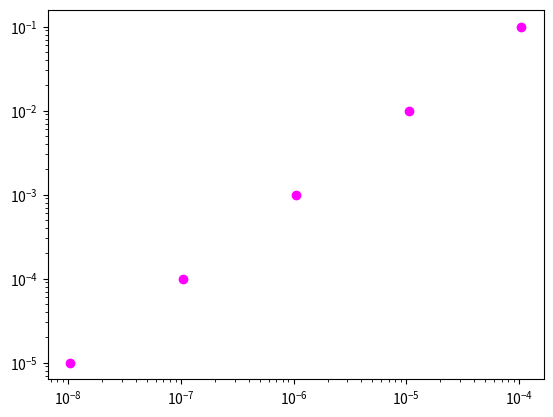

The script that saved this image:
import numpy as np
import matplotlib.pyplot as plt

def fwd_deriv(f, x, h):
    '''
    f : callable of a single variable
    x : float
    h: float
    returns the approx derivative of f at x
    '''
    return ( f(x+h) - f(x) )/ h

def PO2_func(depth, total_depth, Thiele_mod, PO2_atm):
    if PO2_atm > 0:
        PO2 = PO2_atm*np.cosh((total_depth - depth)/Thiele_mod)
        PO2 /= np.cosh(total_depth/Thiele_mod)
    else:
        PO2 = np.nan
    return PO2
def my_func(x):
    return PO2_func(x, 30, 10, 0.21)
h_arr = [0.1, 0.01, 0.001, 0.0001, 0.00001]
err_arr = []
for h in h_arr:
    err = fwd_deriv(my_func, 0, h) - (-0.21*0.1*np.tanh(0.1*30))
    err = abs(err)
    err_arr.append(err)
plt.plot(err_arr, h_arr, 'o', color = "magenta")
plt.loglog()
plt.show()
